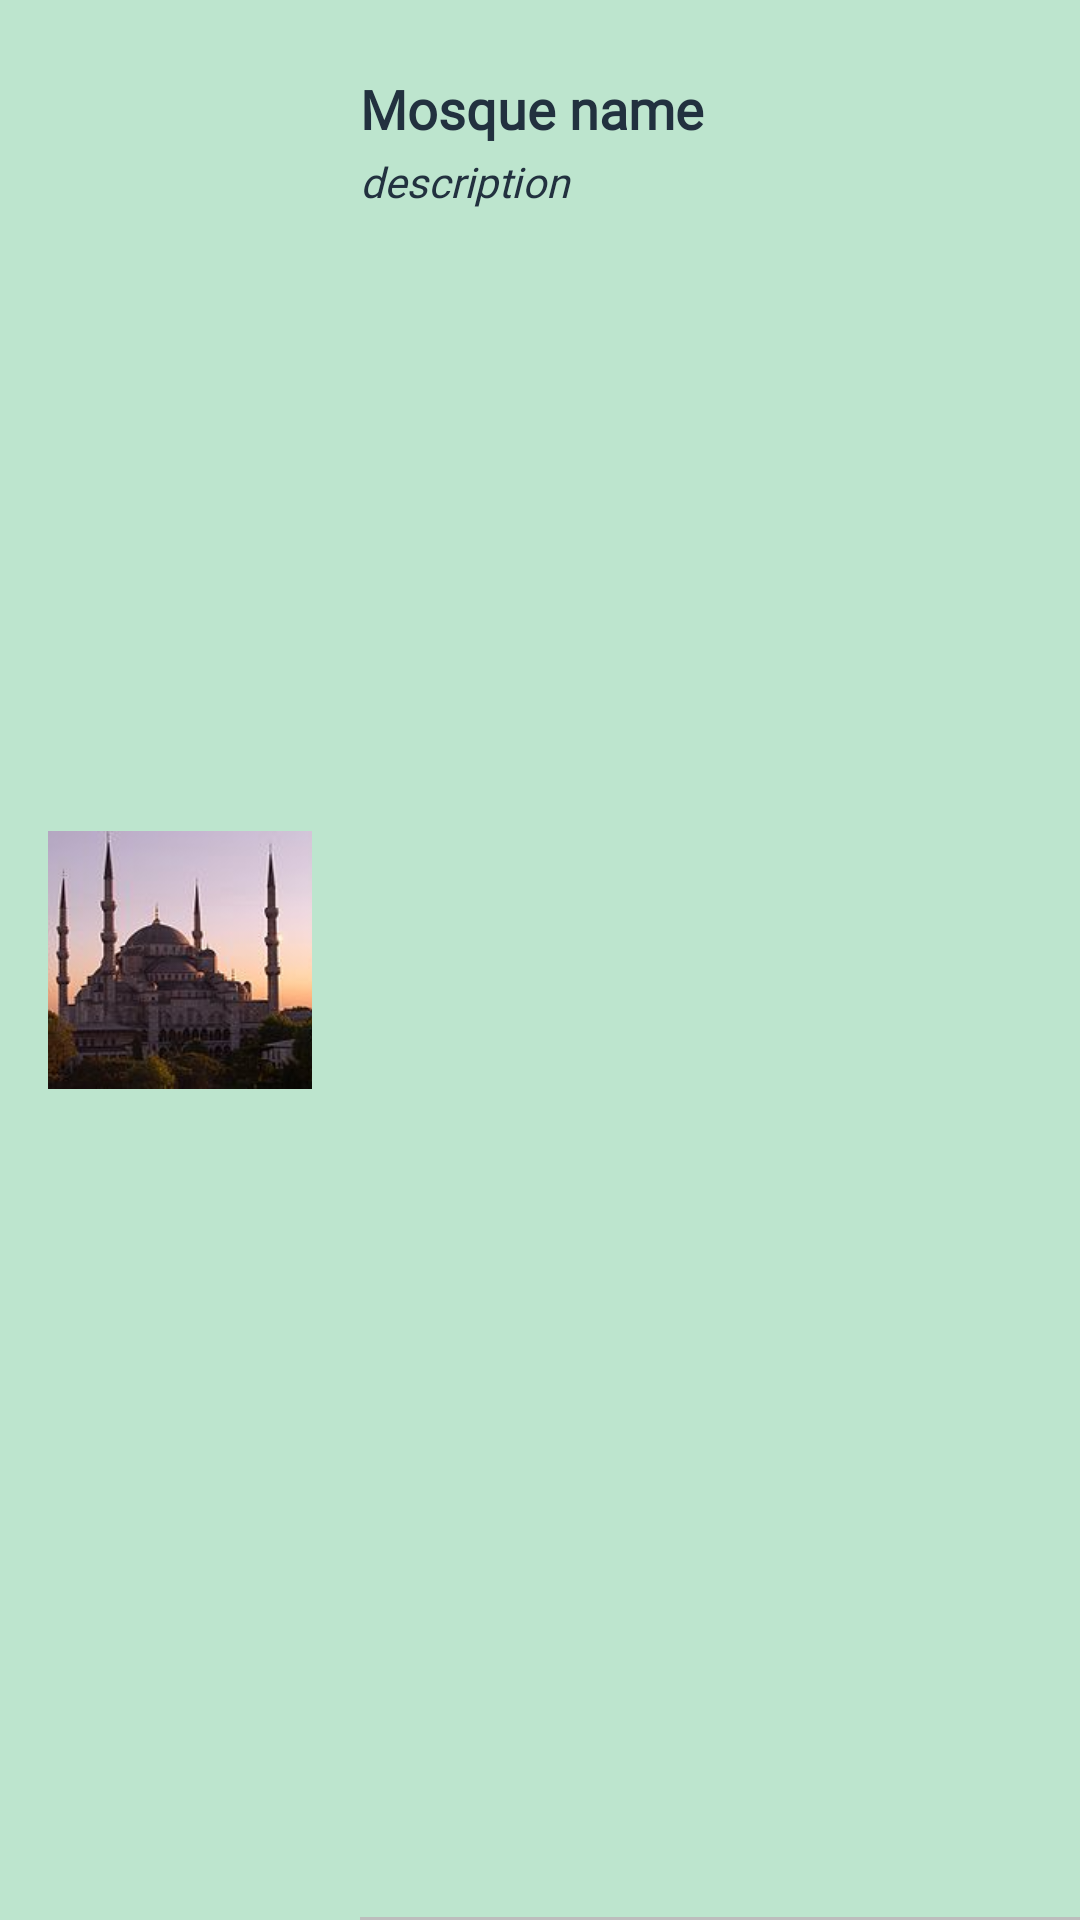

Produce the Android XML layout that renders to this screen, including the resource entries it uses.
<!-- AndroidManifest.xml: application theme AppTheme -->
<!-- res/layout/item.xml -->
<?xml version="1.0" encoding="utf-8"?>
<androidx.constraintlayout.widget.ConstraintLayout
        xmlns:android="http://schemas.android.com/apk/res/android"
        xmlns:app="http://schemas.android.com/apk/res-auto"
        xmlns:tools="http://schemas.android.com/tools"
        android:layout_width="match_parent"
        android:layout_height="wrap_content"
        android:background="#bde5ce">

    <ImageView
            android:id="@+id/imageView"
            android:layout_width="88dp"
            android:layout_height="86dp"
            android:layout_marginStart="16dp"
            android:layout_marginTop="8dp"
            android:layout_marginBottom="8dp"

            android:src="@drawable/msq1"
            android:scaleType="centerCrop"
            app:layout_constraintBottom_toBottomOf="parent"
            app:layout_constraintEnd_toEndOf="parent"
            app:layout_constraintStart_toStartOf="parent"
            app:layout_constraintTop_toTopOf="parent"
            app:layout_constraintHorizontal_bias="0"/>

    <TextView
            android:id="@+id/infoTextView"
            android:layout_width="0dp"
            android:layout_height="23dp"
            android:layout_marginStart="16dp"
            android:layout_marginTop="24dp"

            android:layout_marginEnd="24dp"
            android:fontFamily="@font/abeezee"
            android:text="@string/mosque"
            android:textAlignment="textStart"
            android:textColor="@color/color3"
            android:textSize="18sp"
            android:textStyle="bold"

            app:layout_constraintBottom_toBottomOf="parent"
            app:layout_constraintEnd_toEndOf="parent"
            app:layout_constraintHorizontal_bias="0.0"
            app:layout_constraintStart_toEndOf="@id/imageView"
            app:layout_constraintTop_toTopOf="parent"
            app:layout_constraintVertical_bias="0.0" />

    <TextView
            android:id="@+id/description"
            android:layout_width="0dp"
            android:layout_height="36dp"
            android:layout_marginStart="16dp"
            android:layout_marginTop="4dp"
            android:layout_marginEnd="24dp"
            android:layout_marginBottom="16dp"
            android:fontFamily="@font/abeezee"
            android:text="@string/description"
            android:textAlignment="textStart"
            android:textColor="@color/color3"
            android:textSize="14sp"
            android:textStyle="italic"
            app:layout_constraintBottom_toBottomOf="parent"
            app:layout_constraintEnd_toEndOf="parent"
            app:layout_constraintHorizontal_bias="0.0"
            app:layout_constraintStart_toEndOf="@+id/imageView"
            app:layout_constraintTop_toBottomOf="@+id/infoTextView"
            app:layout_constraintVertical_bias="0.0" />
    <View
            android:layout_height="1dp"
            android:layout_width="0dp"
            android:background="#bdbdbd"
            app:layout_constraintBottom_toBottomOf="parent"
            app:layout_constraintStart_toStartOf="@id/description"
            app:layout_constraintEnd_toEndOf="parent" />
</androidx.constraintlayout.widget.ConstraintLayout>
<!-- resources referenced by this layout -->
<resources>
  <color name="color3">#22313F</color>
  <!-- drawable msq1: jpg bitmap (drawable, 7468 bytes) -->
  <string name="description">description</string>
  <string name="mosque">Mosque name</string>
  <style name="AppTheme" parent="Theme.AppCompat.DayNight.NoActionBar">
          
          <item name="colorPrimary">@color/color3</item>
          <item name="colorPrimaryDark">#673AB7</item>
          <item name="colorAccent">@color/colorAccent</item>
          <item name="android:windowFullscreen">true</item>
          <item name="android:windowContentOverlay">@null</item>
          <item name="android:windowNoTitle">true</item>
  
          <item name="android:windowAnimationStyle">@style/CustomActivityAnimation</item>
      </style>
  <color name="colorAccent">#D81B60</color>
  <style name="CustomActivityAnimation" parent="@android:style/Animation.Activity">
          <item name="android:activityOpenEnterAnimation">@anim/slide_in_right</item>
          <item name="android:activityOpenExitAnimation">@anim/slide_out_left</item>
          <item name="android:activityCloseEnterAnimation">@anim/slide_in_left</item>
          <item name="android:activityCloseExitAnimation">@anim/slide_out_right</item>
      </style>
</resources>
